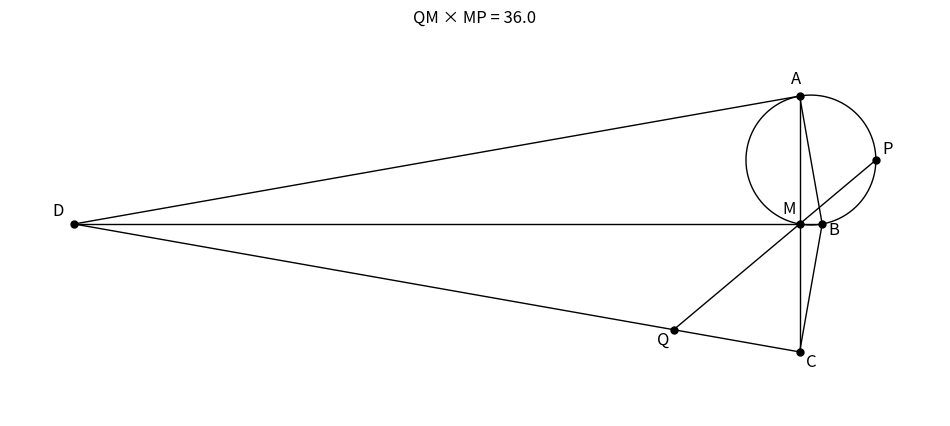

This chart was generated by the following Python code:
# Jim McCleery
# September 19, 2026
# Kailua-Kona, HI
#
# https://mathnet.mit.edu/explorer.html?p=usa_2007_d2921c
#
# -----------------------------------------------------------------------------
# Geometry construction for the 2007 USA Mathematical Talent Search problem.
#
# The diagram contains the points:
# A, B, C, D, M, P, and Q
#
# The final calculation is QM * MP.
# -----------------------------------------------------------------------------


from math import radians, sqrt, sin, cos, tan
import numpy as np
import matplotlib.pyplot as plt


# -----------------------------------------------------------------------------
def distance(point1, point2):
    """
    Return the straight-line distance between two points.

    Each point is written as an (x, y) pair.

    Example:
        distance((0, 0), (3, 4)) returns 5
    """
    x1, y1 = point1
    x2, y2 = point2

    return sqrt((x2 - x1) ** 2 + (y2 - y1) ** 2)


# -----------------------------------------------------------------------------
def circle_through_points(point1, point2, point3):
    """
    Find the circle passing through three non-collinear points.

    Returns:
        center, radius

    where center is an (x, y) pair.
    """
    x1, y1 = point1
    x2, y2 = point2
    x3, y3 = point3

    # These expressions come from solving the equations for a circle
    # passing through all three points.
    s1 = x1**2 + y1**2
    s2 = x2**2 + y2**2
    s3 = x3**2 + y3**2

    determinant = (
        x1 * y2
        + x2 * y3
        + x3 * y1
        - x2 * y1
        - x3 * y2
        - x1 * y3
    )

    if abs(determinant) < 1e-12:
        raise ValueError("The three points are collinear.")

    numerator_x = (
        s1 * y2
        + s2 * y3
        + s3 * y1
        - s2 * y1
        - s3 * y2
        - s1 * y3
    )

    numerator_y = (
        s1 * x2
        + s2 * x3
        + s3 * x1
        - s2 * x1
        - s3 * x2
        - s1 * x3
    )

    center_x = 0.5 * numerator_x / determinant
    center_y = -0.5 * numerator_y / determinant

    center = (center_x, center_y)
    radius = distance(center, point1)

    return center, radius


# -----------------------------------------------------------------------------
def quadratic_roots(a, b, c):
    """
    Solve the quadratic equation:

        a*x^2 + b*x + c = 0

    Returns the two real roots in increasing order.
    """
    discriminant = b**2 - 4 * a * c

    if discriminant < 0:
        raise ValueError("The quadratic equation has no real roots.")

    root = sqrt(discriminant)

    x1 = (-b - root) / (2 * a)
    x2 = (-b + root) / (2 * a)

    return min(x1, x2), max(x1, x2)


# -----------------------------------------------------------------------------
def line_circle_intersections(center, radius, slope, intercept):
    """
    Find the two intersection points between a circle and a line.

    Circle:
        center = (center_x, center_y)
        radius = radius

    Line:
        y = slope*x + intercept

    Returns:
        point1, point2
    """
    center_x, center_y = center

    # Substitute y = slope*x + intercept into the circle equation.
    # The result is a quadratic equation in x.
    a = 1 + slope**2

    b = (
        -2 * center_x
        + 2 * slope * intercept
        - 2 * slope * center_y
    )

    c = (
        center_x**2
        + intercept**2
        - 2 * intercept * center_y
        + center_y**2
        - radius**2
    )

    x1, x2 = quadratic_roots(a, b, c)

    y1 = slope * x1 + intercept
    y2 = slope * x2 + intercept

    return (x1, y1), (x2, y2)


# -----------------------------------------------------------------------------
def line_intersection(slope1, intercept1, slope2, intercept2):
    """
    Find the intersection of two lines.

    The lines are:

        y = slope1*x + intercept1
        y = slope2*x + intercept2
    """
    if abs(slope1 - slope2) < 1e-12:
        raise ValueError("The two lines are parallel.")

    x = (intercept2 - intercept1) / (slope1 - slope2)
    y = slope1 * x + intercept1

    return x, y


# -----------------------------------------------------------------------------
def plot_line(point1, point2):
    """
    Draw a line segment joining two points.
    """
    x1, y1 = point1
    x2, y2 = point2

    plt.plot([x1, x2], [y1, y2], color="black", linewidth=1)


# -----------------------------------------------------------------------------
def plot_circle(center, radius):
    """
    Draw a complete circle.
    """
    center_x, center_y = center

    angles = np.linspace(0, 2 * np.pi, 500)

    x = center_x + radius * np.cos(angles)
    y = center_y + radius * np.sin(angles)

    plt.plot(x, y, color="black", linewidth=1)


# -----------------------------------------------------------------------------
def label_point(name, point, dx=0.25, dy=0.25):
    """
    Plot a black dot and place its name nearby.

    dx and dy control how far the label is moved from the point.
    """
    x, y = point

    plt.plot(x, y, "ko", markersize=5)
    plt.text(x + dx, y + dy, name, fontsize=12)


# =============================================================================
# Construct the geometry
# =============================================================================

# D is placed at the origin.
D = (0, 0)


# DM is the horizontal distance from D to M.
DM = 6 / tan(radians(10))


# AD and DC are equal.
AD = 6 / sin(radians(10))
DC = AD


# AB comes from the triangle containing the 80-degree angle.
AB = 6 / sin(radians(80))


# MB is found using the Pythagorean theorem.
MB = sqrt(AB**2 - 6**2)


# A is 10 degrees above the horizontal ray from D.
A = (
    AD * cos(radians(10)),
    AD * sin(radians(10))
)


# C is 10 degrees below the horizontal ray from D.
C = (
    DC * cos(radians(-10)),
    DC * sin(radians(-10))
)


# M lies on the horizontal line through D.
M = (DM, 0)


# B is a short distance to the right of M.
B = (DM + MB, 0)


# -----------------------------------------------------------------------------
# Find the circle through A, M, and B.
# -----------------------------------------------------------------------------

circle_center, circle_radius = circle_through_points(A, M, B)


# -----------------------------------------------------------------------------
# Construct line MP.
#
# It passes through M and makes a 40-degree angle with the x-axis.
#
# The equation of a line is:
#
#     y = m*x + b
#
# where m is the slope and b is the y-intercept.
# -----------------------------------------------------------------------------

slope_MP = tan(radians(40))
intercept_MP = M[1] - slope_MP * M[0]


# Find the two places where line MP intersects the circle.
intersection1, intersection2 = line_circle_intersections(
    circle_center,
    circle_radius,
    slope_MP,
    intercept_MP
)


# One intersection is M.  The other is P.
if distance(intersection1, M) > distance(intersection2, M):
    P = intersection1
else:
    P = intersection2


# -----------------------------------------------------------------------------
# Construct line DC.
#
# It makes an angle of -10 degrees with the x-axis and passes through D.
# Since D = (0, 0), its y-intercept is zero.
# -----------------------------------------------------------------------------

slope_DC = tan(radians(-10))
intercept_DC = 0


# Q is where line MP meets line DC.
Q = line_intersection(
    slope_MP,
    intercept_MP,
    slope_DC,
    intercept_DC
)


# =============================================================================
# Draw the diagram
# =============================================================================

plt.figure(figsize=(12, 5))


# Draw the circle through A, M, and B.
plot_circle(circle_center, circle_radius)


# Draw the major line segments in the construction.
plot_line(D, A)
plot_line(D, C)
plot_line(D, B)

plot_line(A, C)
plot_line(A, B)
plot_line(B, C)

plot_line(Q, P)


# -----------------------------------------------------------------------------
# Add named coordinate labels to match the supplied diagram.
#
# The small dx and dy values move each letter so that it does not sit
# directly on top of its point.
# -----------------------------------------------------------------------------

label_point("D", D, dx=-1.0, dy=0.4)

label_point("A", A, dx=-0.4, dy=0.6)
label_point("P", P, dx=0.3, dy=0.3)

label_point("M", M, dx=-0.8, dy=0.5)
label_point("B", B, dx=0.3, dy=-0.5)

label_point("Q", Q, dx=-0.8, dy=-0.7)
label_point("C", C, dx=0.3, dy=-0.7)


# =============================================================================
# Calculate QM * MP
# =============================================================================

QM = distance(Q, M)
MP = distance(M, P)

product = QM * MP


# Put the result above the graph.
plt.title(f"QM × MP = {product:.1f}")


# Use the same scale horizontally and vertically so that the geometry
# is not visually distorted.
plt.axis("equal")


# Remove the ordinary x- and y-axes for a cleaner geometry diagram.
plt.axis("off")


# Add a little extra space around the drawing.
plt.margins(0.08)


# Display the finished figure.
plt.show()
